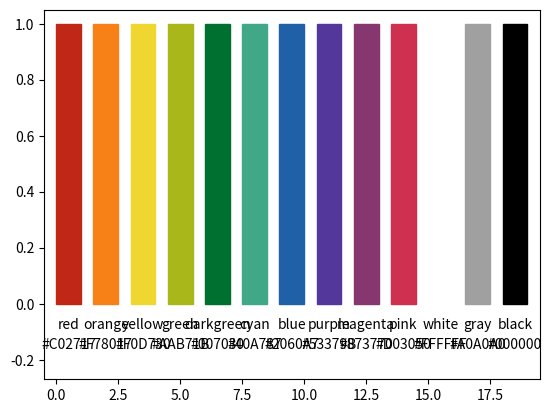

Source code (Python):
"""
# Colors

Some color palletes and functions for manipulating colors.

Dictionaries with colors:
- `colors`: the default colors, set to one of the following:
- `colors_bendalab`: muted colors used by the Benda-lab.
- `colors_vivid`: vivid colors used by the Benda-lab.
- `colors_plain`: plain rgb colors.
- `colors_henninger`: colors by Joerg Henninger.
- `colors_scicomp`: colors from the scientific computing script.
- `colors_uni_tuebingen`: colors of the corporate design of the university of Tuebingen.

Functions for manipulating colors:
- `lighter()`: make a color lighter.
- `darker()`: make a color darker.

Displaying colors:
- `plot_colors()`: plot all colors of a palette and optionally some lighter and darker variants.
- `plot_complementary_colors()`: plot complementary colors of a palette on top of each other.
- `plot_color_comparison()`: plot matching colors of severals palettes on top of each other.
"""

import numpy as np
import matplotlib as mpl
import matplotlib.pyplot as plt
from collections import OrderedDict


""" Muted colors used by the Benda-lab. """
colors_bendalab = OrderedDict()
colors_bendalab['red'] = '#C02717'
colors_bendalab['orange'] = '#F78017'
colors_bendalab['yellow'] = '#F0D730'
colors_bendalab['green'] = '#AAB71B'
colors_bendalab['darkgreen'] = '#007030'
colors_bendalab['cyan'] = '#40A787'
colors_bendalab['blue'] = '#2060A7'
colors_bendalab['purple'] = '#53379B'
colors_bendalab['magenta'] = '#873770'
colors_bendalab['pink'] = '#D03050'
colors_bendalab['white'] = '#FFFFFF'
colors_bendalab['gray'] = '#A0A0A0'
colors_bendalab['black'] = '#000000'


""" Vivid colors. """
colors_vivid = OrderedDict()
colors_vivid['red'] = '#D71000'
colors_vivid['orange'] = '#FF9000'
colors_vivid['yellow'] = '#FFF700'
colors_vivid['green'] = '#30D700'
colors_vivid['darkgreen'] = '#008020'
colors_vivid['cyan'] = '#00F0B0'
colors_vivid['blue'] = '#0020C0'
colors_vivid['purple'] = '#8000C0'
colors_vivid['magenta'] = '#B000B0'
colors_vivid['pink'] = '#F00080'
colors_vivid['white'] = '#FFFFFF'
colors_vivid['gray'] = '#A7A7A7'
colors_vivid['black'] = '#000000'

""" Plain rgb colors. """
colors_plain = OrderedDict()
colors_plain['red'] = '#FF0000'
colors_plain['orange'] = '#FFA500'
colors_plain['yellow'] = '#FFFF00'
colors_plain['green'] = '#00FF00'
colors_plain['darkgreen'] = '#008000'
colors_plain['cyan'] = '#00FFFF'
colors_plain['blue'] = '#0000FF'
colors_plain['purple'] = '#8000FF'
colors_plain['magenta'] = '#FF00FF'
colors_plain['pink'] = '#FF0080'
colors_plain['white'] = '#FFFFFF'
colors_plain['gray'] = '#808080'
colors_plain['black'] = '#000000'

""" Colors by Joerg Henninger. """
colors_henninger = OrderedDict()
colors_henninger['red'] = '#BA2D22'
colors_henninger['orange'] = '#F47F17'
colors_henninger['green'] = '#AAB71B'
colors_henninger['blue'] = '#3673A4'
colors_henninger['purple'] = '#53379B'

""" Colors from the scientific computing script. """
colors_scicomp = OrderedDict()
colors_scicomp['red'] = '#CC0000'
colors_scicomp['orange'] = '#FF9900'
colors_scicomp['lightorange'] = '#FFCC00'
colors_scicomp['yellow'] = '#FFFF66'
colors_scicomp['green'] = '#99FF00'
colors_scicomp['blue'] = '#0000CC'

""" Colors of the corporate design of the university of Tuebingen.
The first three are the primary colors, the remaining ones the secondary colors.
"""
colors_uni_tuebingen = OrderedDict()
colors_uni_tuebingen['red'] = '#A51E37'
colors_uni_tuebingen['gold'] = '#B4A069'
colors_uni_tuebingen['black'] = '#32414B'
colors_uni_tuebingen['darkblue'] = '#415A8C'
colors_uni_tuebingen['blue'] = '#0069AA'
colors_uni_tuebingen['lightblue'] = '#50AAC8'
colors_uni_tuebingen['cyan'] = '#82B9A0'
colors_uni_tuebingen['green'] = '#7DA54B'
colors_uni_tuebingen['darkgreen'] = '#326E1E'
colors_uni_tuebingen['lightred'] = '#C8503C'
colors_uni_tuebingen['magenta'] = '#AF6E96'
colors_uni_tuebingen['gray'] = '#B4A096'
colors_uni_tuebingen['lightorange'] = '#D7B469'
colors_uni_tuebingen['orange'] = '#D29600'
colors_uni_tuebingen['brown'] = '#916946'

""" Default color palette. """
colors = colors_bendalab


def lighter(color, lightness):
    """ Make a color lighter.

    Parameters
    ----------
    color: string or dict
        An RGB color as a hexadecimal string (e.g. '#rrggbb')
        or a dictionary with an 'color' key.
    lightness: float
        The smaller the lightness, the lighter the returned color.
        A lightness of 1 leaves the color untouched.
        A lightness of 0 returns white.

    Returns
    -------
    color: string
        The lighter color as a hexadecimal RGB string (e.g. '#rrggbb').
    """
    try:
        c = color['color']
        color['color'] = lighter(c, lightness)
        return color
    except TypeError:
        r = int(color[1:3], 16)
        g = int(color[3:5], 16)
        b = int(color[5:7], 16)
        if lightness < 0:
            lightness = 0
        if lightness > 1:
            lightness = 1
        rl = r + (1.0-lightness)*(0xff - r)
        gl = g + (1.0-lightness)*(0xff - g)
        bl = b + (1.0-lightness)*(0xff - b)
        return '#%02X%02X%02X' % (rl, gl, bl)


def darker(color, saturation):
    """ Make a color darker.

    Parameters
    ----------
    color: string
        An RGB color as a hexadecimal string (e.g. '#rrggbb')
        or a dictionary with an 'color' key.
    saturation: float
        The smaller the saturation, the darker the returned color.
        A saturation of 1 leaves the color untouched.
        A saturation of 0 returns black.

    Returns
    -------
    color: string
        The darker color as a hexadecimal RGB string (e.g. '#rrggbb').
    """
    try:
        c = color['color']
        color['color'] = darker(c, saturation)
        return color
    except TypeError:
        r = int(color[1:3], 16)
        g = int(color[3:5], 16)
        b = int(color[5:7], 16)
        if saturation < 0:
            saturation = 0
        if saturation > 1:
            saturation = 1
        rd = r * saturation
        gd = g * saturation
        bd = b * saturation
        return '#%02X%02X%02X' % (rd, gd, bd)


def plot_colors(ax, colors, n=1):
    """ Plot all colors of a palette and optionally some lighter and darker variants.

    Parameters
    ----------
    ax: matplotlib axes
        Subplot to use for plotting the colors.
    colors: dict
        A dictionary with names and rgb hex-strings of colors.
    n: int
        If one, plot the colors of the palette only.
        If larger than one, plot in addition that many
        lighter and darker versions of the colors.
    """
    if n < 1:
        n = 1
    nn = 1 + 2*(n-1)
    rectx = np.array([0.0, 1.0, 1.0, 0.0, 0.0])
    recty = np.array([0.0, 0.0, 1.0, 1.0, 0.0])
    if n > 1:
        recty *= 0.9
    for k, c in enumerate(colors):
        for i in range(-n+1, n):
            if i < 0:
                ax.fill(rectx + 1.5*k, (i+n-1+recty)/nn, color=darker(colors[c], (n+i)/float(n)))
            elif i > 0:
                ax.fill(rectx + 1.5*k, (i+n-1+recty)/nn, color=lighter(colors[c], (n-i)/float(n)))
            else:
                ax.fill(rectx + 1.5*k, (i+n-1+recty)/nn, color=colors[c])
        ax.text(0.5 + 1.5*k, -0.09, c, ha='center')
        ax.text(0.5 + 1.5*k, -0.16, colors[c], ha='center')
    if n > 1:
        for i in range(-n+1, n):
            if i < 0:
                ax.text(-0.1, (i+n-0.6)/nn, '%.0f%%' % (100.0*(n+i)/float(n)), ha='right')
            elif i > 0:
                ax.text(-0.1, (i+n-0.6)/nn, '%.0f%%' % (100.0*(n-i)/float(n)), ha='right')
            else:
                ax.text(-0.1, (i+n-0.6)/nn, '100%', ha='right')
        ax.text(-1.1, 0.75, 'lighter', ha='center', va='center', rotation='vertical')
        ax.text(-1.1, 0.25, 'darker', ha='center', va='center', rotation='vertical')
        ax.set_xlim(-1.5, len(colors)*1.5)
    else:
        ax.set_xlim(-0.5, len(colors)*1.5)
    ax.set_ylim(-0.2, 1.05)


def plot_complementary_colors(ax, colors):
    """ Plot complementary colors of a palette on top of each other.

    Parameters
    ----------
    ax: matplotlib axes
        Subplot to use for plotting the colors.
    colors: dict
        A dictionary with names and rgb hex-strings of colors.
    """
    rectx = np.array([0.0, 1.0, 1.0, 0.0, 0.0])
    recty = np.array([0.0, 0.0, 1.0, 1.0, 0.0])
    n = 0
    if 'red' in colors and 'green' in colors:
        ax.fill(rectx + 1.5*n, recty + 1.0, color=colors['red'])
        ax.fill(rectx + 1.5*n, recty + 0.0, color=colors['green'])
        n += 1
    if 'orange' in colors and 'blue' in colors:
        ax.fill(rectx + 1.5*n, recty + 1.0, color=colors['orange'])
        ax.fill(rectx + 1.5*n, recty + 0.0, color=colors['blue'])
        n += 1
    if 'yellow' in colors and 'magenta' in colors:
        ax.fill(rectx + 1.5*n, recty + 1.0, color=colors['yellow'])
        ax.fill(rectx + 1.5*n, recty + 0.0, color=colors['magenta'])
        n += 1
    if 'pink' in colors and 'cyan' in colors:
        ax.fill(rectx + 1.5*n, recty + 1.0, color=colors['pink'])
        ax.fill(rectx + 1.5*n, recty + 0.0, color=colors['cyan'])
        n += 1
    if 'pink' in colors and 'blue' in colors:
        ax.fill(rectx + 1.5*n, recty + 1.0, color=colors['blue'])
        ax.fill(rectx + 1.5*n, recty + 0.0, color=colors['pink'])
        n += 1
    ax.set_xlim(-0.5, n*1.5)
    ax.set_ylim(-0.1, 2.1)


def plot_color_comparison(ax, colorsa, *args):
    """ Plot matching colors of severals palettes on top of each other.

    Parameters
    ----------
    ax: matplotlib axes
        Subplot to use for plotting the colors.
    colorsa: dict or tuple (dict, string)
        A dictionary with names and rgb hex-strings of colors.
        This is the reference palette which is plotted completely at the bottom.
        The optional second name is used as a string to annotated the colors.
    args: list of dicts or tuples (dict, string)
        Further dictionaries with names and rgb hex-strings of colors.
        Colors with names matching the ones from `colorsa` are plotted on top.
        The optional second element is used as a string to annotated the colors.
    """
    rectx = np.array([0.0, 1.0, 1.0, 0.0, 0.0])
    recty = np.array([0.0, 0.0, 1.0, 1.0, 0.0])
    if isinstance(colorsa, (list, tuple)):
        ax.text(-0.1, 0.5, colorsa[1], rotation='vertical', ha='right', va='center')
        colorsa = colorsa[0]
    for k, c in enumerate(colorsa):
        ax.fill(rectx + 1.5*k, recty + 0.0, color=colorsa[c])
        for i, cbn in enumerate(args):
            cb = cbn
            if isinstance(cbn, (list, tuple)):
                cb = cbn[0]
                if k == 0:
                    ax.text(-0.1, 1.5+i, cbn[1], rotation='vertical', ha='right', va='center')
            if c in cb:
                ax.fill(rectx + 1.5*k, recty + 1 + i, color=cb[c])
        ax.text(0.5 + 1.5*k, -0.1, c, ha='center')
    ax.set_xlim(-0.5, len(colorsa)*1.5)
    ax.set_ylim(-0.2, 1.1 + len(args))


def demo(mode=1):
    """ Run a demonstration of the plotformat module.

    Parameters
    ----------
    mode: int or string
        - 1: plot the default color palette
        - n>1: plot the default color palette with n-1 lighter and darker colors
        - 'complementary': plot complementary colors of the default color palette
        - 'comparison': plot the default color palette in comparison to the other palettes
    """
    fig, ax = plt.subplots()
    if isinstance(mode, int):
        plot_colors(ax, colors, mode)
        ax.set_ylim(-0.27, 1.05)
    else:
        if 'compl' in mode:
            plot_complementary_colors(ax, colors)
        elif 'compa' in mode:
            plot_color_comparison(ax, (colors_bendalab, 'benda_lab'),
                                  (colors_vivid, 'vivid'),
                                  (colors_plain, 'plain'),
                                  (colors_henninger, 'henninger'),
                                  (colors_scicomp, 'scicomp'),
                                  (colors_uni_tuebingen, 'uni_tuebingen'))
        elif 'henn' in mode:
            plot_color_comparison(ax, (colors_bendalab, 'benda_lab'),
                                  (colors_henninger, 'henninger'))
        else:
            print('unknown option %s!' % mode)
            print('possible options are: compa(rison), compl(ementary), an integer number')
            return
    plt.show()


if __name__ == "__main__":
    import sys
    mode = 1
    if len(sys.argv) > 1:
        mode = sys.argv[1]
        if mode.isdigit():
            mode = int(mode)
    demo(mode)
